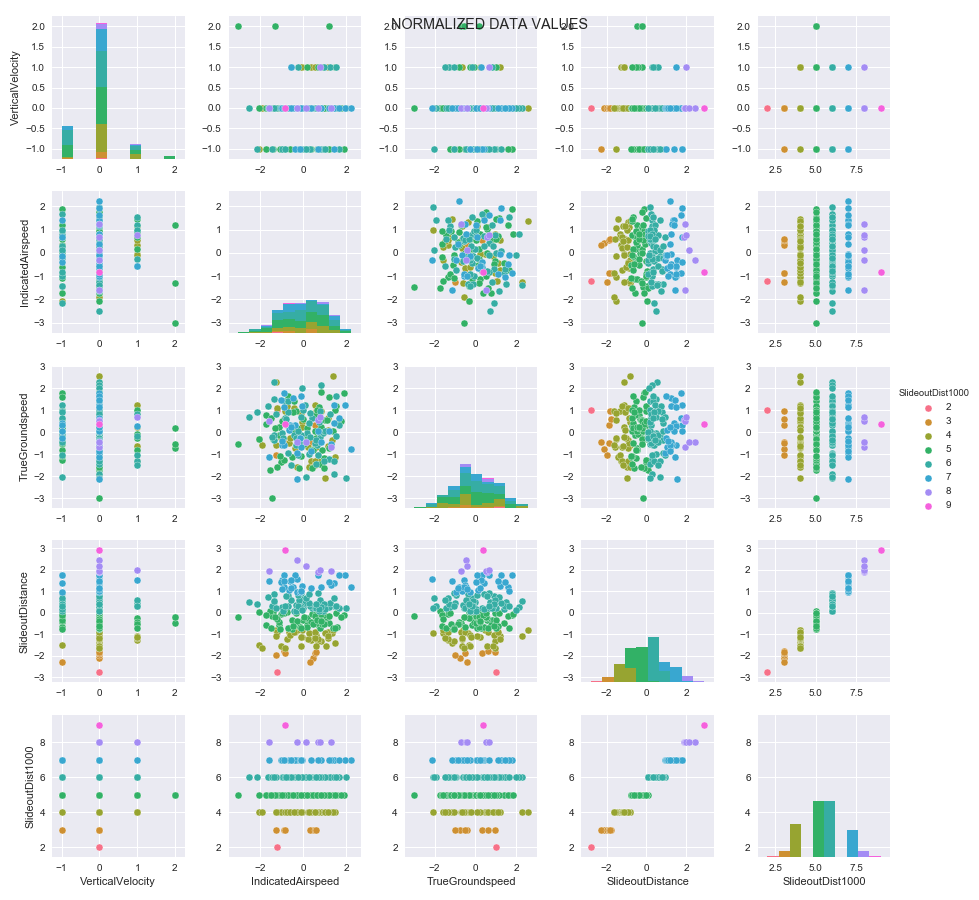

The data file committed next to this chart (first rows):
VerticalVelocity, IndicatedAirspeed, TrueGroundspeed, SlideoutDistance, SlideoutDist1000
0, -0.186, -1.629, -0.602, 5
0, 0.68, 0.551, 1.912, 8
0, -1.582, 0.502, 1.949, 8
0, 0.595, 0.79, -0.355, 5
0, -0.616, 0.308, 1.499, 7
0, -0.475, 1.574, 1.222, 7
1, 0.347, -1.323, -1.258, 4
0, -1.044, -1.357, -0.039, 5
-1, -1.409, -0.292, 0.055, 5
0, -0.301, -2.123, 1.561, 7
0, -0.877, 1.396, 0.178, 6
-1, -0.61, 0.279, -0.695, 5
0, -0.413, -0.148, 0.09, 6
0, -1.278, -0.588, -0.82, 4
0, -0.385, -0.719, -0.903, 4
0, -0.303, -0.949, 0.967, 7
0, -0.717, -0.942, 0.837, 6
0, -1.468, -2.988, -0.159, 5
0, 1.265, -0.691, 1.962, 8
0, -1.217, 1.076, -0.879, 4
-1, -0.018, 0.583, -0.334, 5
0, -0.005, 1.005, 0.209, 6
0, -0.973, -0.583, 1.512, 7
0, 0.527, -0.545, 0.2, 6
-1, 0.68, -1.026, 0.93, 6
1, 0.183, -0.261, -0.239, 5
0, 1.417, 1.211, 1.369, 7
0, 0.447, -0.756, -2.108, 3
-1, 1.413, 0.403, 1.397, 7
-1, -0.399, 0.316, 1.778, 7
0, -0.12, -0.177, 0.695, 6
0, -1.347, -0.371, 0.851, 6
0, 1.545, 0.421, -0.648, 5
0, -1.343, 1.505, 0.495, 6
0, -0.331, 0.973, -0.009, 5
2, 1.211, -0.712, -0.467, 5
-1, 0.329, -0.431, -2.295, 3
1, -0.545, 0.257, 1.506, 7
0, -0.526, -1.118, -0.776, 5
0, -0.43, 1.424, -0.492, 5
0, 0.734, 1.128, -0.62, 5
0, -1.268, -1.022, -1.954, 3
0, 0.395, -1.649, -0.063, 5
-1, 1.894, 1.791, -0.124, 5
0, 1.438, -1.919, 0.306, 6
0, 1.026, 0.569, -0.242, 5
0, 0.184, -0.136, -0.57, 5
-1, 0.164, -0.028, 0.486, 6
-1, 0.352, -0.798, -0.448, 5
-1, 0.296, -0.238, 0.376, 6
-1, 0.015, -0.529, -0.222, 5
0, -0.059, 1.2, 1.224, 7
0, -1.109, -0.146, -0.556, 5
0, 0.763, -1.439, -0.696, 5
0, 0.415, 0.659, 0.223, 6
1, 0.788, 0.681, 2.004, 8
0, 0.299, 0.848, 0.321, 6
0, 0.809, 0.944, -1.314, 4
1, 0.565, 1.219, -1.104, 4
0, -0.056, 0.447, -0.802, 4
... 140 more rows
